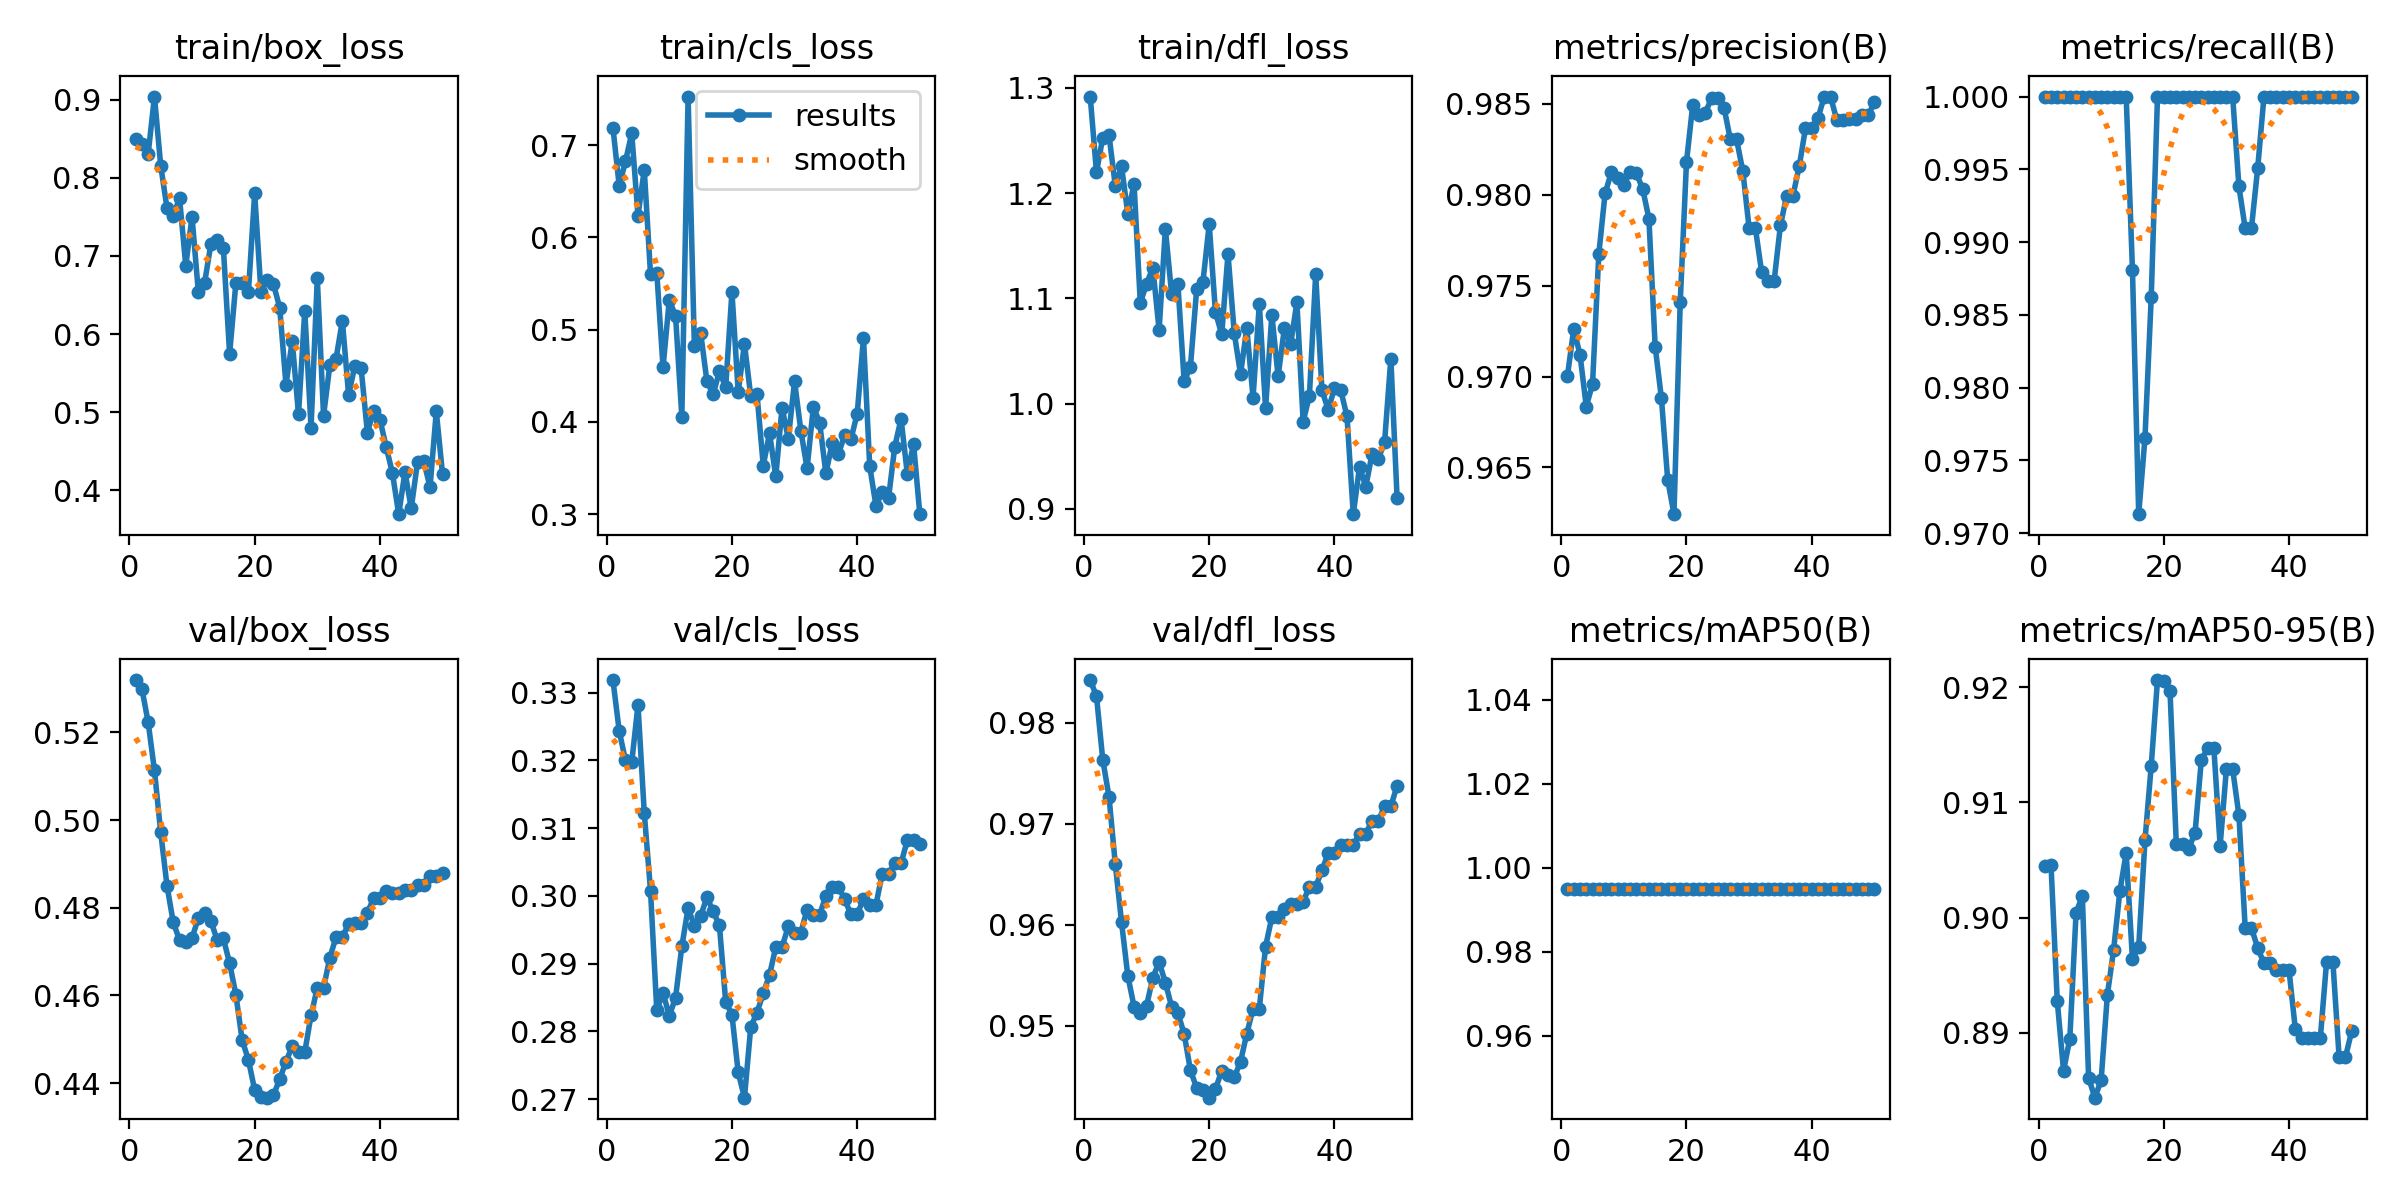

The table this chart was drawn from, first rows:
epoch, train/box_loss, train/cls_loss, train/dfl_loss, metrics/precision(B), metrics/recall(B), metrics/mAP50(B), metrics/mAP50-95(B), val/box_loss, val/cls_loss, val/dfl_loss, lr/pg0, lr/pg1, lr/pg2
1, 0.8496, 0.7189, 1.292, 0.97, 1, 0.995, 0.9045, 0.5319, 0.3318, 0.9842, 1.429e-05, 1.429e-05, 1.429e-05
2, 0.8436, 0.656, 1.22, 0.9726, 1, 0.995, 0.9045, 0.5299, 0.3243, 0.9827, 4.2021e-05, 4.2021e-05, 4.2021e-05
3, 0.831, 0.6824, 1.253, 0.9712, 1, 0.995, 0.8927, 0.5223, 0.32, 0.9764, 6.8621e-05, 6.8621e-05, 6.8621e-05
4, 0.904, 0.7129, 1.255, 0.9684, 1, 0.995, 0.8867, 0.5113, 0.3197, 0.9727, 9.4088e-05, 9.4088e-05, 9.4088e-05
5, 0.8156, 0.6234, 1.207, 0.9696, 1, 0.995, 0.8895, 0.4972, 0.3282, 0.966, 0.0001184, 0.0001184, 0.0001184
6, 0.7614, 0.6734, 1.226, 0.9767, 1, 0.995, 0.9004, 0.4851, 0.3123, 0.9603, 0.0001416, 0.0001416, 0.0001416
7, 0.7512, 0.5603, 1.181, 0.9801, 1, 0.995, 0.9019, 0.4767, 0.3007, 0.9549, 0.0001637, 0.0001637, 0.0001637
8, 0.7743, 0.5619, 1.209, 0.9812, 1, 0.995, 0.8861, 0.4727, 0.2831, 0.9519, 0.0001846, 0.0001846, 0.0001846
9, 0.6876, 0.4593, 1.096, 0.9809, 1, 0.995, 0.8844, 0.4722, 0.2857, 0.9512, 0.0002045, 0.0002045, 0.0002045
10, 0.7501, 0.5324, 1.114, 0.9805, 1, 0.995, 0.8859, 0.4731, 0.2823, 0.952, 0.0002231, 0.0002231, 0.0002231
11, 0.6545, 0.5145, 1.129, 0.9813, 1, 0.995, 0.8933, 0.4776, 0.285, 0.9547, 0.0002407, 0.0002407, 0.0002407
12, 0.6653, 0.4058, 1.07, 0.9812, 1, 0.995, 0.8972, 0.4787, 0.2925, 0.9563, 0.0002571, 0.0002571, 0.0002571
13, 0.7148, 0.7527, 1.166, 0.9803, 1, 0.995, 0.9023, 0.477, 0.2982, 0.9543, 0.0002724, 0.0002724, 0.0002724
14, 0.7209, 0.4826, 1.104, 0.9787, 1, 0.995, 0.9056, 0.4727, 0.2956, 0.9519, 0.0002865, 0.0002865, 0.0002865
15, 0.7107, 0.4968, 1.113, 0.9717, 0.9881, 0.995, 0.8964, 0.473, 0.297, 0.9512, 0.0002995, 0.0002995, 0.0002995
16, 0.5747, 0.4444, 1.022, 0.9688, 0.9713, 0.995, 0.8975, 0.4674, 0.2998, 0.9492, 0.0003114, 0.0003114, 0.0003114
17, 0.6653, 0.4299, 1.035, 0.9643, 0.9765, 0.995, 0.9067, 0.4602, 0.2977, 0.9456, 0.0003222, 0.0003222, 0.0003222
18, 0.6655, 0.4548, 1.109, 0.9624, 0.9862, 0.995, 0.9132, 0.4498, 0.2957, 0.9438, 0.0003318, 0.0003318, 0.0003318
19, 0.6536, 0.4375, 1.116, 0.9741, 1, 0.995, 0.9206, 0.4453, 0.2844, 0.9436, 0.0003403, 0.0003403, 0.0003403
20, 0.7802, 0.5408, 1.17, 0.9818, 1, 0.995, 0.9205, 0.4385, 0.2824, 0.9429, 0.0003477, 0.0003477, 0.0003477
21, 0.6545, 0.4325, 1.087, 0.9849, 1, 0.995, 0.9196, 0.4368, 0.274, 0.9437, 0.0003539, 0.0003539, 0.0003539
22, 0.6698, 0.4845, 1.066, 0.9844, 1, 0.995, 0.9064, 0.4367, 0.2702, 0.9455, 0.000359, 0.000359, 0.000359
23, 0.6641, 0.4281, 1.142, 0.9845, 1, 0.995, 0.9064, 0.4372, 0.2806, 0.9451, 0.0003629, 0.0003629, 0.0003629
24, 0.6339, 0.4299, 1.067, 0.9853, 1, 0.995, 0.906, 0.441, 0.2828, 0.9449, 0.0003658, 0.0003658, 0.0003658
25, 0.5353, 0.3528, 1.028, 0.9853, 1, 0.995, 0.9074, 0.4449, 0.2856, 0.9464, 0.0003675, 0.0003675, 0.0003675
26, 0.5912, 0.3877, 1.072, 0.9848, 1, 0.995, 0.9137, 0.4485, 0.2883, 0.9492, 0.000368, 0.000368, 0.000368
27, 0.4972, 0.3409, 1.006, 0.983, 1, 0.995, 0.9147, 0.4471, 0.2924, 0.9517, 0.0003675, 0.0003675, 0.0003675
28, 0.63, 0.4156, 1.095, 0.983, 1, 0.995, 0.9147, 0.4471, 0.2924, 0.9517, 0.0003658, 0.0003658, 0.0003658
29, 0.4804, 0.3819, 0.9956, 0.9813, 1, 0.995, 0.9062, 0.4555, 0.2955, 0.9578, 0.000363, 0.000363, 0.000363
30, 0.6712, 0.444, 1.085, 0.9782, 1, 0.995, 0.9129, 0.4617, 0.2946, 0.9607, 0.000359, 0.000359, 0.000359
31, 0.4954, 0.3906, 1.026, 0.9782, 1, 0.995, 0.9129, 0.4617, 0.2946, 0.9607, 0.0003539, 0.0003539, 0.0003539
32, 0.5602, 0.3496, 1.071, 0.9757, 0.9938, 0.995, 0.9089, 0.4686, 0.298, 0.9616, 0.0003477, 0.0003477, 0.0003477
33, 0.5687, 0.4164, 1.057, 0.9753, 0.9909, 0.995, 0.8991, 0.4734, 0.2972, 0.962, 0.0003403, 0.0003403, 0.0003403
34, 0.6173, 0.3993, 1.096, 0.9753, 0.9909, 0.995, 0.8991, 0.4734, 0.2972, 0.962, 0.0003319, 0.0003319, 0.0003319
35, 0.5221, 0.3441, 0.9829, 0.9783, 0.9951, 0.995, 0.8974, 0.4763, 0.3, 0.9623, 0.0003222, 0.0003222, 0.0003222
36, 0.5597, 0.3769, 1.008, 0.9799, 1, 0.995, 0.8961, 0.4765, 0.3014, 0.9638, 0.0003115, 0.0003115, 0.0003115
37, 0.5563, 0.3649, 1.123, 0.9799, 1, 0.995, 0.8961, 0.4765, 0.3014, 0.9638, 0.0002996, 0.0002996, 0.0002996
38, 0.474, 0.3861, 1.013, 0.9816, 1, 0.995, 0.8954, 0.4788, 0.2995, 0.9654, 0.0002866, 0.0002866, 0.0002866
39, 0.502, 0.3813, 0.9943, 0.9837, 1, 0.995, 0.8954, 0.4822, 0.2973, 0.9671, 0.0002724, 0.0002724, 0.0002724
40, 0.4907, 0.4089, 1.015, 0.9837, 1, 0.995, 0.8954, 0.4822, 0.2973, 0.9671, 0.0002572, 0.0002572, 0.0002572
41, 0.4557, 0.4911, 1.013, 0.9842, 1, 0.995, 0.8904, 0.4838, 0.2995, 0.9679, 0.0002408, 0.0002408, 0.0002408
42, 0.4221, 0.3521, 0.988, 0.9854, 1, 0.995, 0.8895, 0.4834, 0.2987, 0.9679, 0.0002232, 0.0002232, 0.0002232
43, 0.3697, 0.3087, 0.8951, 0.9854, 1, 0.995, 0.8895, 0.4834, 0.2987, 0.9679, 0.0002046, 0.0002046, 0.0002046
44, 0.4236, 0.3242, 0.9399, 0.9841, 1, 0.995, 0.8896, 0.4841, 0.3033, 0.969, 0.0001847, 0.0001847, 0.0001847
45, 0.3772, 0.3173, 0.9213, 0.9841, 1, 0.995, 0.8896, 0.4841, 0.3033, 0.969, 0.0001638, 0.0001638, 0.0001638
46, 0.4362, 0.3732, 0.9522, 0.9842, 1, 0.995, 0.8962, 0.4853, 0.3048, 0.9703, 0.0001417, 0.0001417, 0.0001417
47, 0.4376, 0.4034, 0.9477, 0.9842, 1, 0.995, 0.8962, 0.4853, 0.3048, 0.9703, 0.0001185, 0.0001185, 0.0001185
48, 0.4042, 0.3439, 0.9635, 0.9844, 1, 0.995, 0.8879, 0.4872, 0.3082, 0.9717, 9.4214e-05, 9.4214e-05, 9.4214e-05
49, 0.5011, 0.376, 1.043, 0.9844, 1, 0.995, 0.8879, 0.4872, 0.3082, 0.9717, 6.8752e-05, 6.8752e-05, 6.8752e-05
50, 0.4207, 0.3, 0.9102, 0.9851, 1, 0.995, 0.8901, 0.4878, 0.3076, 0.9738, 4.2158e-05, 4.2158e-05, 4.2158e-05
